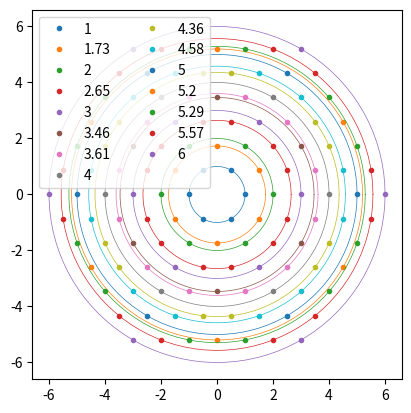

Generate this figure with matplotlib:
import numpy as np
import matplotlib.pyplot as plt


def do_n_rotations(R, p, n):
    ps = [list(p)]
    for k in range(n):
        p = np.dot(R, p)
        ps.append(list(p))
    return ps


if __name__ == '__main__':
    c60 = np.cos(np.pi/3.)
    s60 = np.sin(np.pi/3.)
    R = [[c60, -s60],
         [s60, c60]]

    A = [[1., .5],
         [0., .5*3.**.5]]

    B = [[.5, -.5],
         [0, 1]]

    x_mult6 = []
    y_mult6 = []
    x_mult12 = []
    y_mult12 = []
    neighbors = []
    n = 6
    for ijsum in range(n+1):
        for i in range(1, ijsum+1):
            j = ijsum - i
            if j <= i:
                xyneighbor = []
                jineighbor = []


                p = np.dot(A, [i, j])
                xyneighbor = do_n_rotations(R, p, 5)

                if (j != 0 and i != j):
                    p = np.dot(A, [j, i])
                    # https://codegolf.stackexchange.com/questions/169893/python-shortest-way-to-interleave-items-from-two-lists
                    # Interleave lists
                    xyneighbor = [*sum(zip(xyneighbor, do_n_rotations(R, p, 5)), ())]

                for x, y in xyneighbor:
                    jineighbor.append([(x/c60).round(0).astype(int), (y/s60).round(0).astype(int)])

                print(i, j, ijsum, i**2 + j**2 + i*j, jineighbor)
                # for r in range(1, 6):
                #     xy = np.dot(R60, xy)  # 60 degrees rotation

                neighbors.append(xyneighbor)

    th = np.linspace(0, 2*np.pi, 100)
    cth = np.cos(th)
    sth = np.sin(th)
    for k, xyneighbor in enumerate(neighbors):
        r = (xyneighbor[0][0]**2. + xyneighbor[0][1]**2.)**.5
        pts, = plt.plot(*np.array(xyneighbor).T, marker='.', ls='none', label='{:.3g}'.format(r))
        plt.plot(r*cth, r*sth, color=pts.get_color(), lw=.5)

    plt.gca().set_aspect('equal')
    plt.legend(ncol=2)
    plt.show()
